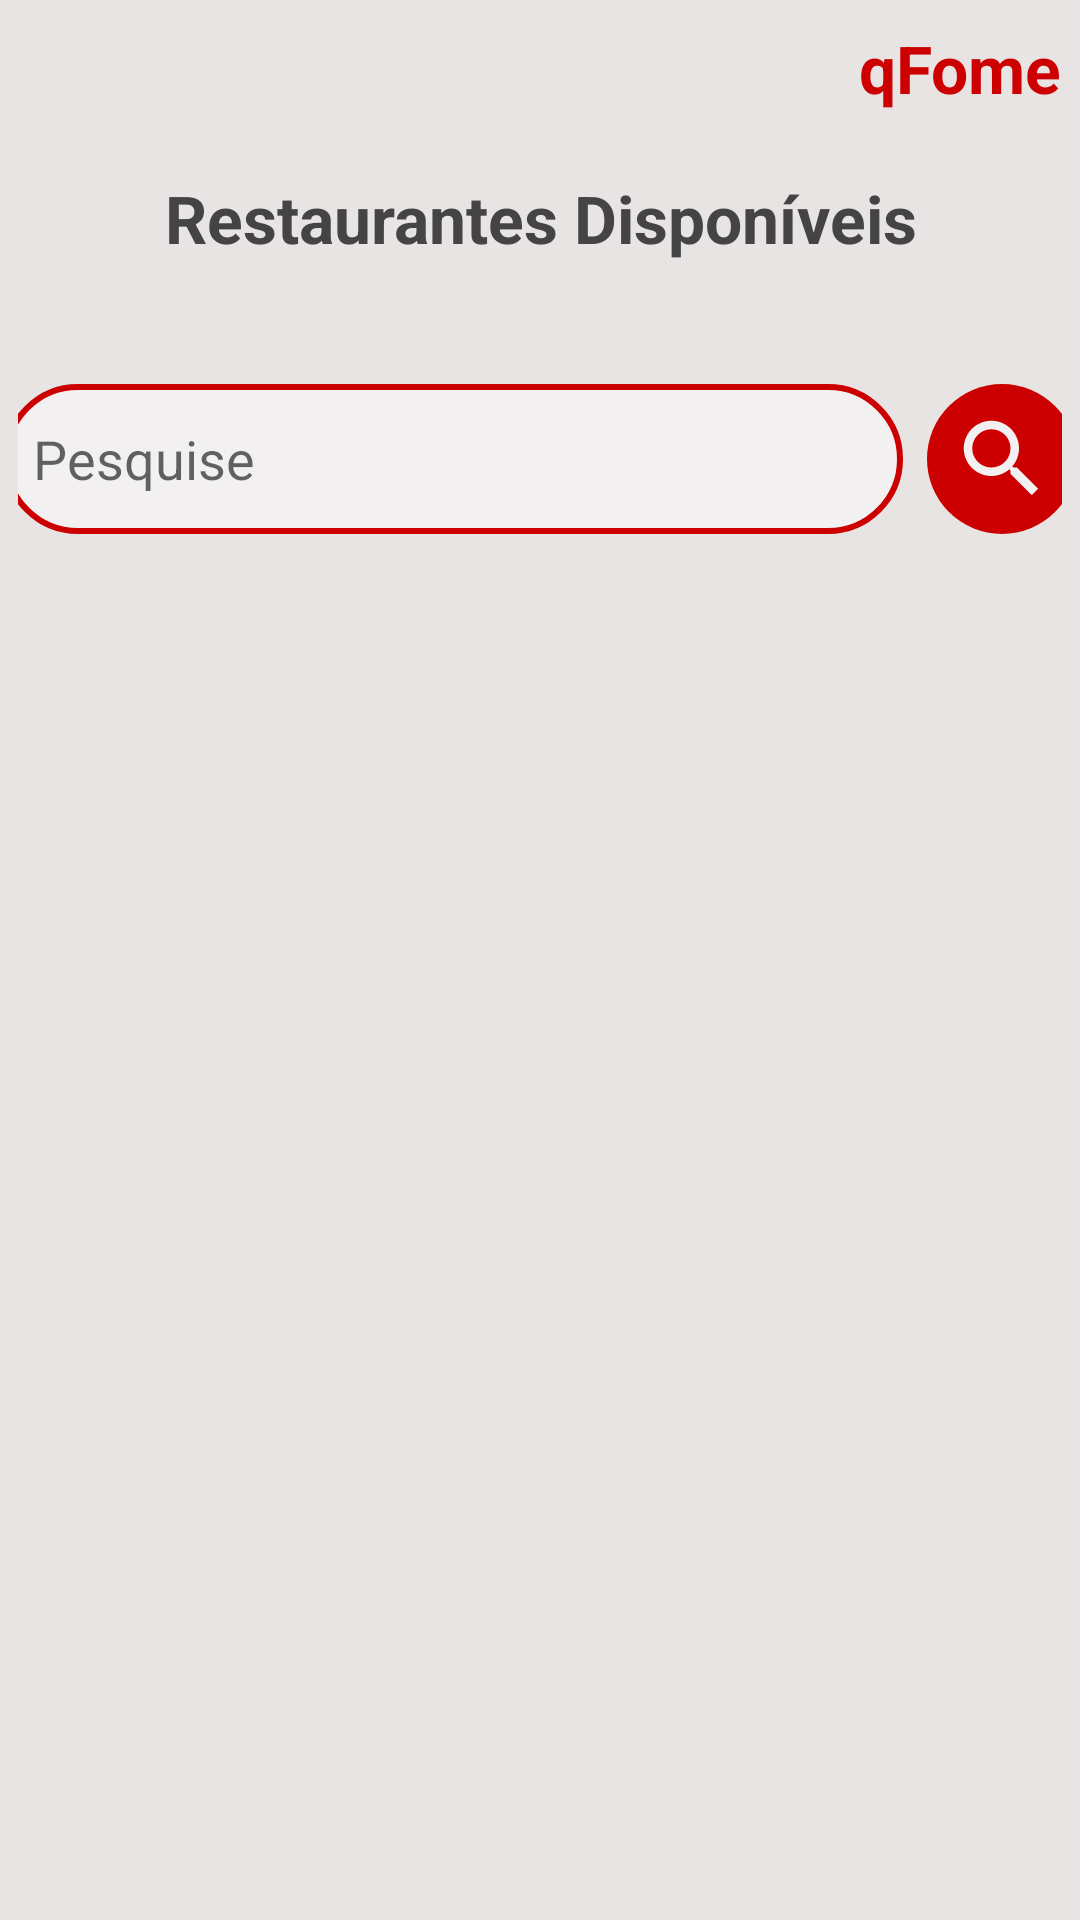

Layout XML and referenced resources for this Android screen:
<!-- AndroidManifest.xml: application theme Theme.IFood -->
<!-- res/layout/activity_restaurants_available.xml -->
<?xml version="1.0" encoding="utf-8"?>
<androidx.constraintlayout.widget.ConstraintLayout xmlns:android="http://schemas.android.com/apk/res/android"
    xmlns:app="http://schemas.android.com/apk/res-auto"
    xmlns:tools="http://schemas.android.com/tools"
    android:layout_width="match_parent"
    android:layout_height="match_parent"
    android:background="@color/background"
    android:padding="6dp"
    tools:context=".RestaurantsAvailable">
    <TextView
        android:id="@+id/menu_app_name"
        android:layout_width="wrap_content"
        android:layout_height="50sp"
        android:text="qFome"
        android:layout_marginTop="2dp"
        android:textAlignment="center"
        android:textAppearance="@style/menuTitleAppearance"

        app:layout_constraintTop_toTopOf="parent"
        app:layout_constraintEnd_toEndOf="parent"/>

    <TextView
        android:id="@+id/text_title_rest_list"
        android:layout_width="wrap_content"
        android:layout_height="30sp"
        android:text="Restaurantes Disponíveis"
        android:textAlignment="center"
        android:textStyle="bold"
        android:textAppearance="@style/menuSubtitleAppearance"

        app:layout_constraintTop_toBottomOf="@+id/menu_app_name"
        app:layout_constraintStart_toStartOf="parent"
        app:layout_constraintEnd_toEndOf="parent"/>

    <LinearLayout
        android:id="@+id/linear_search_box"
        android:layout_width="match_parent"
        android:layout_height="50dp"
        android:layout_marginTop="40dp"
        android:gravity="center_horizontal"

        app:layout_constraintTop_toBottomOf="@+id/text_title_rest_list"
        app:layout_constraintStart_toStartOf="parent"
        app:layout_constraintEnd_toEndOf="parent">

        <EditText
            android:id="@+id/search_box"
            android:layout_width="300dp"
            android:layout_height="match_parent"
            android:paddingStart="10dp"
            android:hint="Pesquise"

            android:background="@drawable/custom_search_box"/>

        <LinearLayout
            android:layout_width="50dp"
            android:layout_height="50dp"
            android:padding="8dp"
            android:layout_marginStart="8dp"
            android:background="@drawable/search">

            <ImageButton
                android:id="@+id/search_button"
                android:layout_width="match_parent"
                android:layout_height="match_parent"
                android:background="@drawable/baseline_search_24"/>
        </LinearLayout>

    </LinearLayout>

    <ScrollView
        android:layout_width="match_parent"
        android:layout_height="wrap_content"
        android:layout_marginTop="12dp"
        app:layout_constraintStart_toStartOf="parent"
        app:layout_constraintTop_toBottomOf="@+id/linear_search_box">

        <androidx.recyclerview.widget.RecyclerView
            android:id="@+id/rv_rest_list"
            android:layout_width="match_parent"
            android:layout_height="wrap_content"
            tools:listitem="@layout/holder_restaurant_list" />


    </ScrollView>


</androidx.constraintlayout.widget.ConstraintLayout>
<!-- res/layout/holder_restaurant_list.xml (included above) -->
<?xml version="1.0" encoding="utf-8"?>
<androidx.cardview.widget.CardView xmlns:android="http://schemas.android.com/apk/res/android"
    android:layout_width="match_parent"
    android:layout_height="100dp"
    xmlns:app="http://schemas.android.com/apk/res-auto"
    android:layout_marginTop="4dp"
    android:layout_marginBottom="4dp"
    android:layout_marginRight="16dp"
    android:layout_marginLeft="16dp"
    android:padding="6dp"
    app:cardBackgroundColor="@color/card"
    app:cardCornerRadius="8dp"
    android:id="@+id/card_restaurant_list">

    <LinearLayout
        android:layout_width="match_parent"
        android:layout_height="match_parent"
        android:background="@color/card"
        android:padding="6dp"
        android:orientation="horizontal">

        <ImageView
            android:layout_width="45dp"
            android:layout_height="45dp"
            android:layout_gravity="center_vertical"
            android:layout_marginEnd="12dp"
            android:background="@drawable/baseline_storefront_24"
            />

        <LinearLayout
            android:layout_width="match_parent"
            android:layout_height="match_parent"
            android:orientation="vertical">

            <TextView
                android:id="@+id/text_view_rest_name"
                android:layout_width="match_parent"
                android:layout_height="50dp"
                android:text="Trattoria Luz"
                android:textAppearance="@style/menuSubtitleAppearance"
                android:textColor="@color/black"
                android:padding="8dp"/>

            <LinearLayout
                android:layout_width="wrap_content"
                android:layout_height="30dp"
                android:paddingVertical="4dp"
                android:paddingHorizontal="8dp"
                android:layout_marginStart="8dp"
                android:background="@drawable/search">

                <TextView
                    android:id="@+id/tv_rest_category"
                    android:layout_width="wrap_content"
                    android:layout_height="match_parent"
                    android:text="Italiana"
                    android:textColor="@color/card"/>
            </LinearLayout>
        </LinearLayout>
    </LinearLayout>

</androidx.cardview.widget.CardView>
<!-- resources referenced by this layout -->
<resources>
  <color name="background">#e8e4e3</color>
  <color name="black">#FF000000</color>
  <color name="card">#f2f0f0</color>
  <!-- drawable baseline_search_24 (drawable) -->
  <vector android:height="24dp" android:tint="#f2f0f0"
      android:viewportHeight="24" android:viewportWidth="24"
      android:width="24dp" xmlns:android="http://schemas.android.com/apk/res/android">
      <path android:fillColor="@android:color/white" android:pathData="M15.5,14h-0.79l-0.28,-0.27C15.41,12.59 16,11.11 16,9.5 16,5.91 13.09,3 9.5,3S3,5.91 3,9.5 5.91,16 9.5,16c1.61,0 3.09,-0.59 4.23,-1.57l0.27,0.28v0.79l5,4.99L20.49,19l-4.99,-5zM9.5,14C7.01,14 5,11.99 5,9.5S7.01,5 9.5,5 14,7.01 14,9.5 11.99,14 9.5,14z"/>
  </vector>
  <!-- drawable custom_search_box (drawable) -->
  <?xml version="1.0" encoding="utf-8"?>
  <shape xmlns:android="http://schemas.android.com/apk/res/android" android:shape="rectangle">
      <stroke
          android:width="2dp"
          android:color="@android:color/holo_red_dark"
          />
  
      <corners
          android:radius="50dp"/>
  
      <solid android:color="@color/card"/>
  </shape>
  <!-- drawable search (drawable) -->
  <?xml version="1.0" encoding="utf-8"?>
  <shape xmlns:android="http://schemas.android.com/apk/res/android" android:shape="rectangle">
      <corners
          android:radius="100dp"/>
  
  
      <solid android:color="@color/main"/>
  </shape>
  <style name="menuSubtitleAppearance" parent="TextAppearance.AppCompat.Large">
          <item name="android:textSize">22sp</item>
          <item name="android:textColor">@color/title</item>
          <item name="android:textStyle">normal</item>
          <item name="theme">@style/TextAppearance.AppCompat.Medium</item>
      </style>
  <style name="menuTitleAppearance" parent="TextAppearance.AppCompat.Large">
          <item name="android:textSize">22sp</item>
          <item name="android:textColor">@android:color/holo_red_dark</item>
          <item name="android:textStyle">bold</item>
          <item name="theme">@style/TextAppearance.AppCompat.Large</item>
      </style>
  <style name="Theme.IFood" parent="Theme.MaterialComponents.DayNight.NoActionBar">
          
          <item name="colorPrimary">@color/main</item>
          <item name="colorPrimaryVariant">@color/main</item>
          <item name="colorOnPrimary">@color/white</item>
          
          <item name="colorSecondary">@color/teal_200</item>
          <item name="colorSecondaryVariant">@color/teal_700</item>
          <item name="colorOnSecondary">@color/black</item>
          
          <item name="android:statusBarColor">?attr/colorPrimaryVariant</item>
          
      </style>
  <color name="main">#ffcc0000</color>
  <color name="title">#454444</color>
  <color name="white">#FFFFFFFF</color>
  <color name="teal_200">#FF03DAC5</color>
  <color name="teal_700">#FF018786</color>
</resources>
